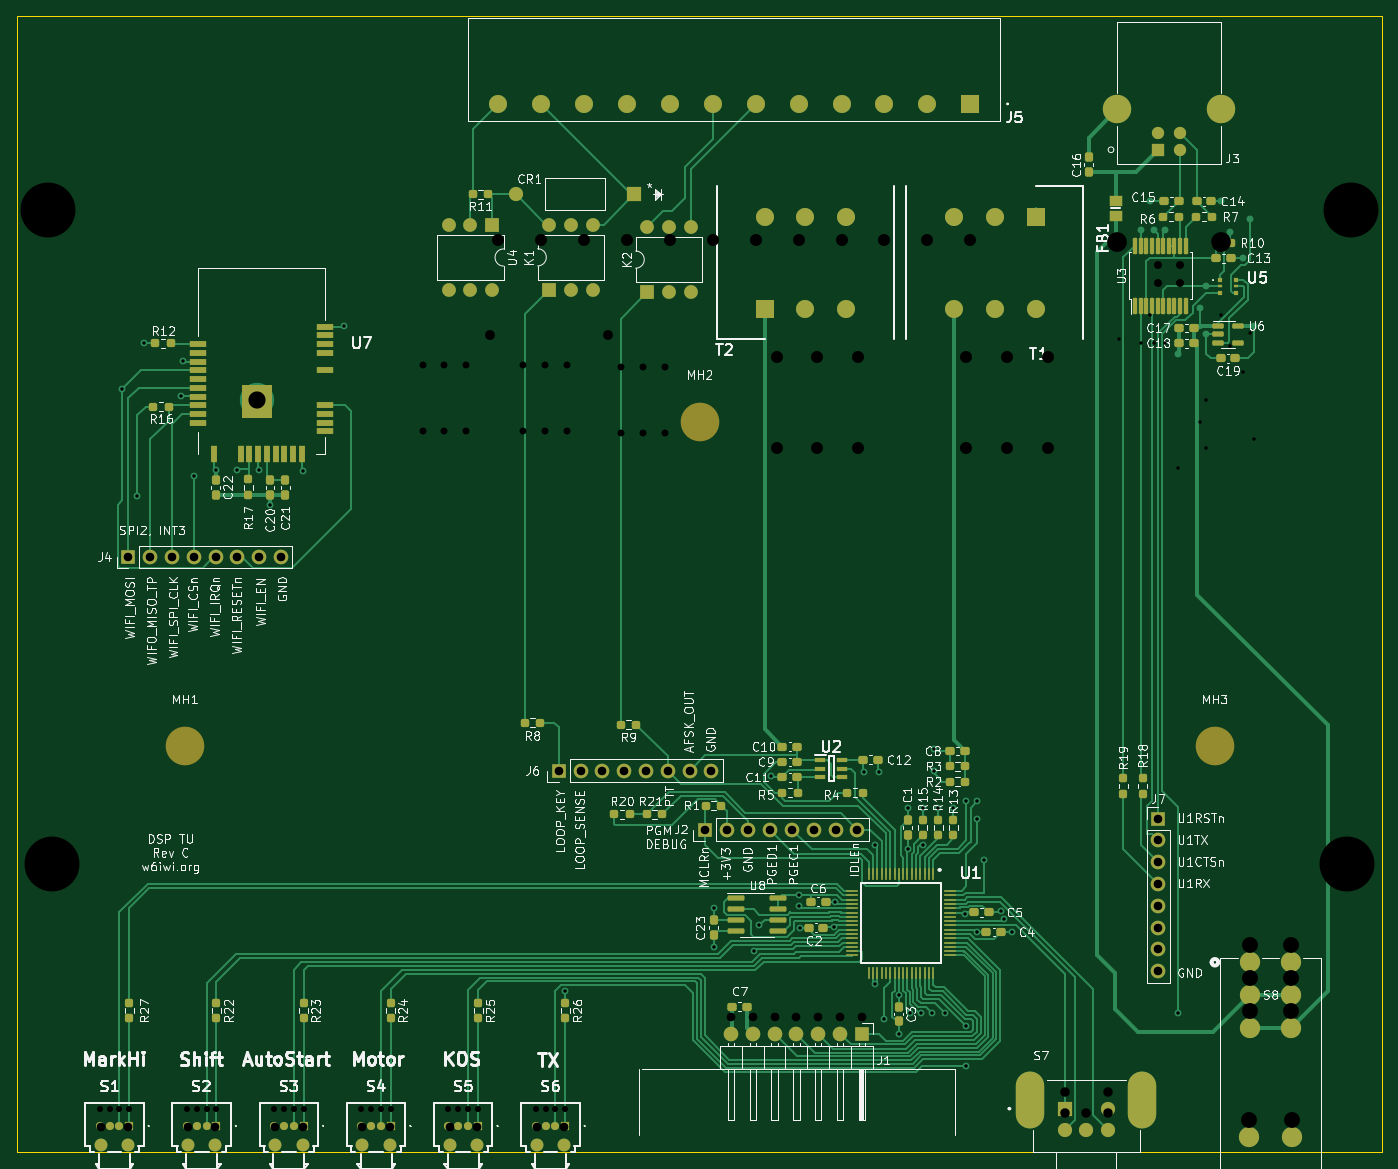
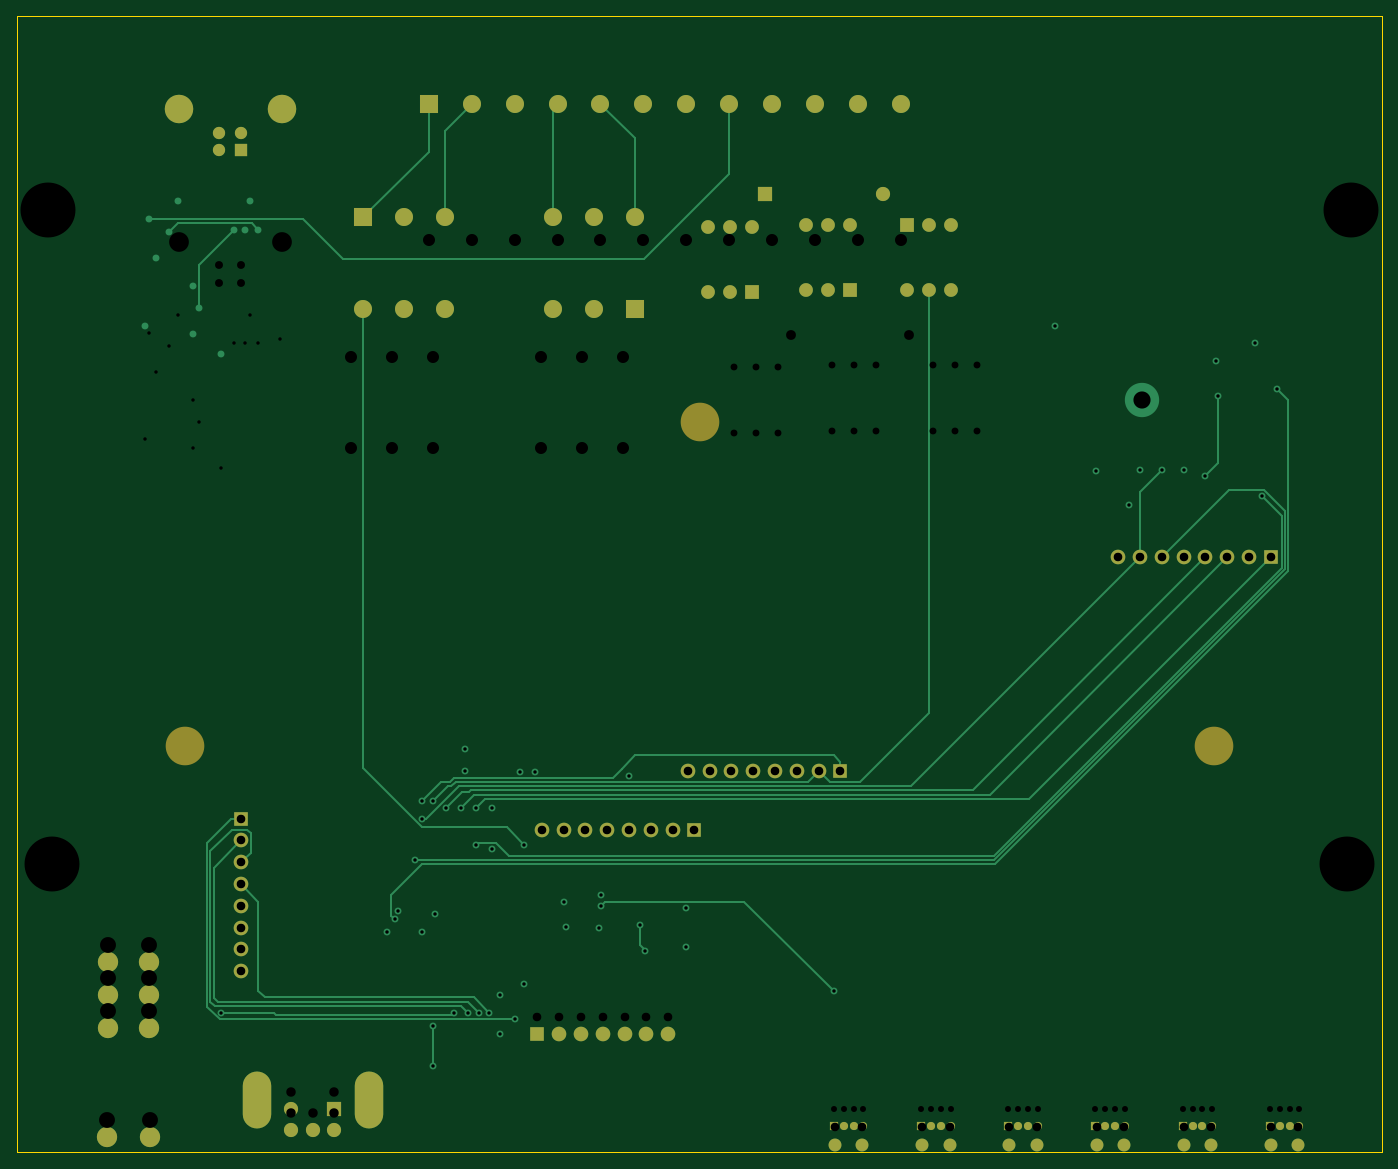
Circuit board: 8 layer files. Board 159.0 x 132.3 mm.
- bottom_copper: DSP_TU-B_Cu.gbl (19216 bytes)
- bottom_mask: DSP_TU-B_Mask.gbs (5207 bytes)
- outline: DSP_TU-Edge_Cuts.gm1 (600 bytes)
- top_copper: DSP_TU-F_Cu.gtl (72817 bytes)
- top_mask: DSP_TU-F_Mask.gts (14936 bytes)
- top_silk: DSP_TU-F_Silkscreen.gto (217441 bytes)
- drill: DSP_TU-NPTH.drl (269 bytes)
- drill: DSP_TU-PTH.drl (4694 bytes)

=== bottom_copper: DSP_TU-B_Cu.gbl (19216 bytes, source omitted) ===
=== bottom_mask: DSP_TU-B_Mask.gbs ===
%TF.GenerationSoftware,KiCad,Pcbnew,8.0.2*%
%TF.CreationDate,2024-12-21T13:17:58-07:00*%
%TF.ProjectId,DSP_TU,4453505f-5455-42e6-9b69-6361645f7063,C*%
%TF.SameCoordinates,Original*%
%TF.FileFunction,Soldermask,Bot*%
%TF.FilePolarity,Negative*%
%FSLAX46Y46*%
G04 Gerber Fmt 4.6, Leading zero omitted, Abs format (unit mm)*
G04 Created by KiCad (PCBNEW 8.0.2) date 2024-12-21 13:17:58*
%MOMM*%
%LPD*%
G01*
G04 APERTURE LIST*
%ADD10R,1.700000X1.700000*%
%ADD11O,1.700000X1.700000*%
%ADD12C,4.500000*%
%ADD13R,1.428000X1.428000*%
%ADD14C,1.428000*%
%ADD15C,3.316000*%
%ADD16R,0.950000X0.950000*%
%ADD17C,0.950000*%
%ADD18C,1.500000*%
%ADD19R,2.100000X2.100000*%
%ADD20C,2.100000*%
%ADD21R,1.600000X1.600000*%
%ADD22O,1.600000X1.600000*%
%ADD23R,1.651000X1.651000*%
%ADD24C,1.651000*%
%ADD25C,2.362200*%
%ADD26R,1.650000X1.650000*%
%ADD27C,1.650000*%
%ADD28O,3.316000X6.632000*%
G04 APERTURE END LIST*
D10*
%TO.C,J1*%
X135487000Y-131737000D03*
D11*
X132947000Y-131737000D03*
X130407000Y-131737000D03*
X127867000Y-131737000D03*
X125327000Y-131737000D03*
X122787000Y-131737000D03*
X120247000Y-131737000D03*
%TD*%
D10*
%TO.C,J7*%
X170026000Y-106680000D03*
D11*
X170026000Y-109220000D03*
X170026000Y-111760000D03*
X170026000Y-114300000D03*
X170026000Y-116840000D03*
X170026000Y-119380000D03*
X170026000Y-121920000D03*
X170026000Y-124460000D03*
%TD*%
D12*
%TO.C,MH1*%
X56600000Y-98260000D03*
%TD*%
D10*
%TO.C,J6*%
X100176000Y-101092000D03*
D11*
X102716000Y-101092000D03*
X105256000Y-101092000D03*
X107796000Y-101092000D03*
X110336000Y-101092000D03*
X112876000Y-101092000D03*
X115416000Y-101092000D03*
X117956000Y-101092000D03*
%TD*%
D13*
%TO.C,J3*%
X170026000Y-28745000D03*
D14*
X172526000Y-28745000D03*
X172526000Y-26745000D03*
X170026000Y-26745000D03*
D15*
X177296000Y-24035000D03*
X165256000Y-24035000D03*
%TD*%
D16*
%TO.C,S6*%
X100938000Y-142462000D03*
D17*
X97488000Y-142462000D03*
D18*
X100813000Y-144662000D03*
X97613000Y-144662000D03*
D17*
X99788000Y-142462000D03*
X98638000Y-142462000D03*
%TD*%
D16*
%TO.C,S5*%
X90778000Y-142462000D03*
D17*
X87328000Y-142462000D03*
D18*
X90653000Y-144662000D03*
X87453000Y-144662000D03*
D17*
X89628000Y-142462000D03*
X88478000Y-142462000D03*
%TD*%
D19*
%TO.C,J5*%
X148129000Y-23400000D03*
D20*
X143129000Y-23400000D03*
X138129000Y-23400000D03*
X133129000Y-23400000D03*
X128129000Y-23400000D03*
X123129000Y-23400000D03*
X118129000Y-23400000D03*
X113129000Y-23400000D03*
X108129000Y-23400000D03*
X103129000Y-23400000D03*
X98129000Y-23400000D03*
X93129000Y-23400000D03*
%TD*%
D21*
%TO.C,K1*%
X99060000Y-45085000D03*
D22*
X101600000Y-45085000D03*
X104140000Y-45085000D03*
X104140000Y-37465000D03*
X101600000Y-37465000D03*
X99060000Y-37465000D03*
%TD*%
D21*
%TO.C,K2*%
X110475000Y-45349000D03*
D22*
X113015000Y-45349000D03*
X115555000Y-45349000D03*
X115555000Y-37729000D03*
X113015000Y-37729000D03*
X110475000Y-37729000D03*
%TD*%
D12*
%TO.C,MH2*%
X116586000Y-60460000D03*
%TD*%
D10*
%TO.C,J4*%
X50038000Y-76200000D03*
D11*
X52578000Y-76200000D03*
X55118000Y-76200000D03*
X57658000Y-76200000D03*
X60198000Y-76200000D03*
X62738000Y-76200000D03*
X65278000Y-76200000D03*
X67818000Y-76200000D03*
%TD*%
D19*
%TO.C,T2*%
X124154500Y-47244000D03*
D20*
X128904500Y-47244000D03*
X133654500Y-47244000D03*
X133654500Y-36576000D03*
X128904500Y-36576000D03*
X124154500Y-36576000D03*
%TD*%
D16*
%TO.C,S1*%
X50138000Y-142462000D03*
D17*
X46688000Y-142462000D03*
D18*
X50013000Y-144662000D03*
X46813000Y-144662000D03*
D17*
X48988000Y-142462000D03*
X47838000Y-142462000D03*
%TD*%
D16*
%TO.C,S4*%
X80618000Y-142462000D03*
D17*
X77168000Y-142462000D03*
D18*
X80493000Y-144662000D03*
X77293000Y-144662000D03*
D17*
X79468000Y-142462000D03*
X78318000Y-142462000D03*
%TD*%
D16*
%TO.C,S3*%
X70458000Y-142462000D03*
D17*
X67008000Y-142462000D03*
D18*
X70333000Y-144662000D03*
X67133000Y-144662000D03*
D17*
X69308000Y-142462000D03*
X68158000Y-142462000D03*
%TD*%
D23*
%TO.C,CR1*%
X108951000Y-33919000D03*
D24*
X95158800Y-33919000D03*
%TD*%
D19*
%TO.C,T1*%
X155753500Y-36576000D03*
D20*
X151003500Y-36576000D03*
X146253500Y-36576000D03*
X146253500Y-47244000D03*
X151003500Y-47244000D03*
X155753500Y-47244000D03*
%TD*%
D25*
%TO.C,S8*%
X180694000Y-123412000D03*
X180694000Y-127222000D03*
X180694000Y-131032000D03*
X185520000Y-123412000D03*
X185520000Y-127222000D03*
X185520000Y-131032000D03*
X180567000Y-143732000D03*
X185647000Y-143732000D03*
%TD*%
D26*
%TO.C,S7*%
X159144000Y-140470000D03*
D27*
X164144000Y-140470000D03*
X159144000Y-142970000D03*
X164144000Y-142970000D03*
X161644000Y-142970000D03*
D28*
X155094000Y-139470000D03*
X168194000Y-139470000D03*
%TD*%
D21*
%TO.C,U4*%
X92426000Y-37485000D03*
D22*
X89886000Y-37485000D03*
X87346000Y-37485000D03*
X87346000Y-45105000D03*
X89886000Y-45105000D03*
X92426000Y-45105000D03*
%TD*%
D10*
%TO.C,J2*%
X117194000Y-107950000D03*
D11*
X119734000Y-107950000D03*
X122274000Y-107950000D03*
X124814000Y-107950000D03*
X127354000Y-107950000D03*
X129894000Y-107950000D03*
X132434000Y-107950000D03*
X134974000Y-107950000D03*
%TD*%
D12*
%TO.C,MH3*%
X176586000Y-98260000D03*
%TD*%
D16*
%TO.C,S2*%
X60298000Y-142462000D03*
D17*
X56848000Y-142462000D03*
D18*
X60173000Y-144662000D03*
X56973000Y-144662000D03*
D17*
X59148000Y-142462000D03*
X57998000Y-142462000D03*
%TD*%
M02*

=== outline: DSP_TU-Edge_Cuts.gm1 ===
%TF.GenerationSoftware,KiCad,Pcbnew,8.0.2*%
%TF.CreationDate,2024-12-21T13:17:58-07:00*%
%TF.ProjectId,DSP_TU,4453505f-5455-42e6-9b69-6361645f7063,C*%
%TF.SameCoordinates,Original*%
%TF.FileFunction,Profile,NP*%
%FSLAX46Y46*%
G04 Gerber Fmt 4.6, Leading zero omitted, Abs format (unit mm)*
G04 Created by KiCad (PCBNEW 8.0.2) date 2024-12-21 13:17:58*
%MOMM*%
%LPD*%
G01*
G04 APERTURE LIST*
%TA.AperFunction,Profile*%
%ADD10C,0.050000*%
%TD*%
G04 APERTURE END LIST*
D10*
X37086000Y-13210000D02*
X196086000Y-13210000D01*
X196086000Y-145510000D01*
X37086000Y-145510000D01*
X37086000Y-13210000D01*
M02*

=== top_copper: DSP_TU-F_Cu.gtl (72817 bytes, source omitted) ===
=== top_mask: DSP_TU-F_Mask.gts (14936 bytes, source omitted) ===
=== top_silk: DSP_TU-F_Silkscreen.gto (217441 bytes, source omitted) ===
=== drill: DSP_TU-NPTH.drl ===
M48
; DRILL file {KiCad 8.0.2} date 2024-05-30T20:48:43-0700
; FORMAT={-:-/ absolute / metric / decimal}
; #@! TF.CreationDate,2024-05-30T20:48:43-07:00
; #@! TF.GenerationSoftware,Kicad,Pcbnew,8.0.2
; #@! TF.FileFunction,NonPlated,1,4,NPTH
FMAT,2
METRIC
%
G90
G05
M30

=== drill: DSP_TU-PTH.drl ===
M48
; DRILL file {KiCad 8.0.2} date 2024-05-30T20:48:43-0700
; FORMAT={-:-/ absolute / metric / decimal}
; #@! TF.CreationDate,2024-05-30T20:48:43-07:00
; #@! TF.GenerationSoftware,Kicad,Pcbnew,8.0.2
; #@! TF.FileFunction,Plated,1,4,PTH
FMAT,2
METRIC
; #@! TA.AperFunction,Plated,PTH,ViaDrill
T1C0.400
; #@! TA.AperFunction,Plated,PTH,ComponentDrill
T2C0.700
; #@! TA.AperFunction,Plated,PTH,ComponentDrill
T3C0.800
; #@! TA.AperFunction,Plated,PTH,ComponentDrill
T4C0.920
; #@! TA.AperFunction,Plated,PTH,ComponentDrill
T5C1.000
; #@! TA.AperFunction,Plated,PTH,ComponentDrill
T6C1.100
; #@! TA.AperFunction,Plated,PTH,ComponentDrill
T7C1.143
; #@! TA.AperFunction,Plated,PTH,ComponentDrill
T8C1.400
; #@! TA.AperFunction,Plated,PTH,ComponentDrill
T9C1.854
; #@! TA.AperFunction,Plated,PTH,ViaDrill
T10C2.000
; #@! TA.AperFunction,Plated,PTH,ComponentDrill
T11C2.200
; #@! TA.AperFunction,Plated,PTH,ComponentDrill
T12C2.300
; #@! TA.AperFunction,Plated,PTH,ComponentDrill
T13C6.400
%
G90
G05
T1
X49.276Y-56.642
X51.054Y-69.088
X51.816Y-51.308
X56.134Y-57.404
X56.388Y-53.34
X57.658Y-66.802
X60.198Y-66.04
X62.738Y-66.04
X65.278Y-66.04
X66.548Y-70.104
X70.358Y-66.114
X75.184Y-49.276
X100.938Y-126.81
X118.21Y-117.094
X118.21Y-121.666
X122.951Y-122.136
X123.544Y-119.126
X124.864Y-101.696
X128.116Y-115.57
X128.116Y-116.84
X128.274Y-119.38
X132.193Y-119.267
X132.381Y-116.385
X135.753Y-101.246
X137.006Y-109.728
X137.006Y-125.984
X137.531Y-101.246
X138.059Y-130.048
X139.8Y-127.254
X139.8Y-131.826
X140.816Y-105.41
X140.816Y-110.236
X141.07Y-129.323
X142.34Y-129.323
X142.594Y-105.41
X142.594Y-109.728
X143.61Y-129.286
X143.864Y-98.552
X143.864Y-101.092
X144.372Y-105.41
X145.144Y-129.328
X146.146Y-105.414
X147.457Y-117.746
X147.674Y-130.81
X147.674Y-135.446
X147.678Y-104.644
X148.903Y-119.846
X148.944Y-104.648
X148.944Y-106.68
X149.706Y-111.506
X151.676Y-117.46
X152.104Y-118.363
X153.008Y-119.888
X165.454Y-50.8
X167.994Y-51.308
X169.01Y-48.006
X169.518Y-51.308
X170.788Y-51.308
X172.312Y-65.786
X172.312Y-129.286
X174.852Y-60.452
X175.614Y-57.912
X175.614Y-63.5
X177.392Y-48.006
X178.408Y-51.562
X179.932Y-54.61
X180.694Y-50.038
X181.202Y-62.484
T2
X46.688Y-140.462
X47.838Y-140.462
X48.988Y-140.462
X50.138Y-140.462
X56.848Y-140.462
X57.998Y-140.462
X59.148Y-140.462
X60.298Y-140.462
X67.008Y-140.462
X68.158Y-140.462
X69.308Y-140.462
X70.458Y-140.462
X77.168Y-140.462
X78.318Y-140.462
X79.468Y-140.462
X80.618Y-140.462
X87.328Y-140.462
X88.478Y-140.462
X89.628Y-140.462
X90.778Y-140.462
X97.488Y-140.462
X98.638Y-140.462
X99.788Y-140.462
X100.938Y-140.462
T3
X84.313Y-53.858
X84.313Y-61.478
X86.853Y-53.858
X86.853Y-61.478
X89.393Y-53.858
X89.393Y-61.478
X96.027Y-53.838
X96.027Y-61.458
X98.567Y-53.838
X98.567Y-61.458
X101.107Y-53.838
X101.107Y-61.458
X107.442Y-54.102
X107.442Y-61.722
X109.982Y-54.102
X109.982Y-61.722
X112.522Y-54.102
X112.522Y-61.722
T4
X170.026Y-42.212
X170.026Y-44.212
X172.526Y-42.212
X172.526Y-44.212
T5
X46.813Y-142.662
X50.013Y-142.662
X50.038Y-76.2
X52.578Y-76.2
X55.118Y-76.2
X56.973Y-142.662
X57.658Y-76.2
X60.173Y-142.662
X60.198Y-76.2
X62.738Y-76.2
X65.278Y-76.2
X67.133Y-142.662
X67.818Y-76.2
X70.333Y-142.662
X77.293Y-142.662
X80.493Y-142.662
X87.453Y-142.662
X90.653Y-142.662
X97.613Y-142.662
X100.176Y-101.092
X100.813Y-142.662
X102.716Y-101.092
X105.256Y-101.092
X107.796Y-101.092
X110.336Y-101.092
X112.876Y-101.092
X115.416Y-101.092
X117.194Y-107.95
X117.956Y-101.092
X119.734Y-107.95
X120.247Y-129.737
X122.274Y-107.95
X122.787Y-129.737
X124.814Y-107.95
X125.327Y-129.737
X127.354Y-107.95
X127.867Y-129.737
X129.894Y-107.95
X130.407Y-129.737
X132.434Y-107.95
X132.947Y-129.737
X134.974Y-107.95
X135.487Y-129.737
X170.026Y-106.68
X170.026Y-109.22
X170.026Y-111.76
X170.026Y-114.3
X170.026Y-116.84
X170.026Y-119.38
X170.026Y-121.92
X170.026Y-124.46
T6
X159.144Y-138.47
X159.144Y-140.97
X161.644Y-140.97
X164.144Y-138.47
X164.144Y-140.97
T7
X92.126Y-50.292
X105.918Y-50.292
T8
X93.129Y-39.306
X98.129Y-39.306
X103.129Y-39.306
X108.129Y-39.306
X113.129Y-39.306
X118.129Y-39.306
X123.129Y-39.306
X125.551Y-52.832
X125.551Y-63.5
X128.129Y-39.306
X130.302Y-52.832
X130.302Y-63.5
X133.129Y-39.306
X135.052Y-52.832
X135.052Y-63.5
X138.129Y-39.306
X143.129Y-39.306
X147.65Y-52.832
X147.65Y-63.5
X148.129Y-39.306
X152.4Y-52.832
X152.4Y-63.5
X157.15Y-52.832
X157.15Y-63.5
T9
X180.567Y-141.732
X180.694Y-121.412
X180.694Y-125.222
X180.694Y-129.032
X185.52Y-121.412
X185.52Y-125.222
X185.52Y-129.032
X185.647Y-141.732
T10
X65.024Y-57.912
T12
X165.256Y-39.502
X177.296Y-39.502
T13
X40.64Y-35.814
X41.148Y-112.014
X192.024Y-112.014
X192.532Y-35.814
T11
G00X155.044Y-137.47
M15
G01X155.144Y-137.47
M16
G05
G00X168.144Y-137.47
M15
G01X168.244Y-137.47
M16
G05
M30
